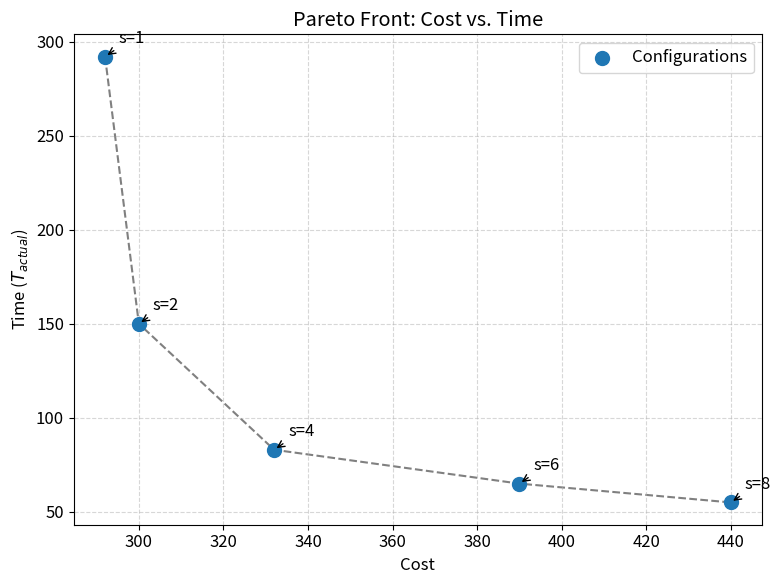

The matplotlib source for this figure: (Note: this script raises an exception after producing the figure.)
import matplotlib.pyplot as plt
import pandas as pd

# 1. Define the data
data = {
    's': [1, 2, 4, 6, 8],
    'T_actual': [292, 150, 83, 65, 55],
    'Cost': [292, 300, 332, 390, 440]
}
df = pd.DataFrame(data)

# 2. Setup the plot
plt.figure(figsize=(8, 6))
plt.rcParams.update({'font.size': 12})

# 3. Plot the Pareto Frontier
# Connect points with a dashed line to show the trend/frontier
plt.plot(df['Cost'], df['T_actual'], linestyle='--', color='gray', zorder=1)
# Plot the actual data points
plt.scatter(df['Cost'], df['T_actual'], color='#1f77b4', s=100, zorder=2, label='Configurations')

# 4. Annotate each point with the thread count 's'
for i, row in df.iterrows():
    plt.annotate(f"s={int(row['s'])}", 
                 (row['Cost'], row['T_actual']),
                 xytext=(10, 10), textcoords='offset points',
                 arrowprops=dict(arrowstyle='->', color='black'))

# 5. Labels and styling
plt.title('Pareto Front: Cost vs. Time')
plt.xlabel('Cost')
plt.ylabel('Time ($T_{actual}$)')
plt.grid(True, linestyle='--', alpha=0.5)
plt.legend()

plt.tight_layout()
plt.savefig('plots/pareto_frontier.png', dpi=300)
plt.show()
